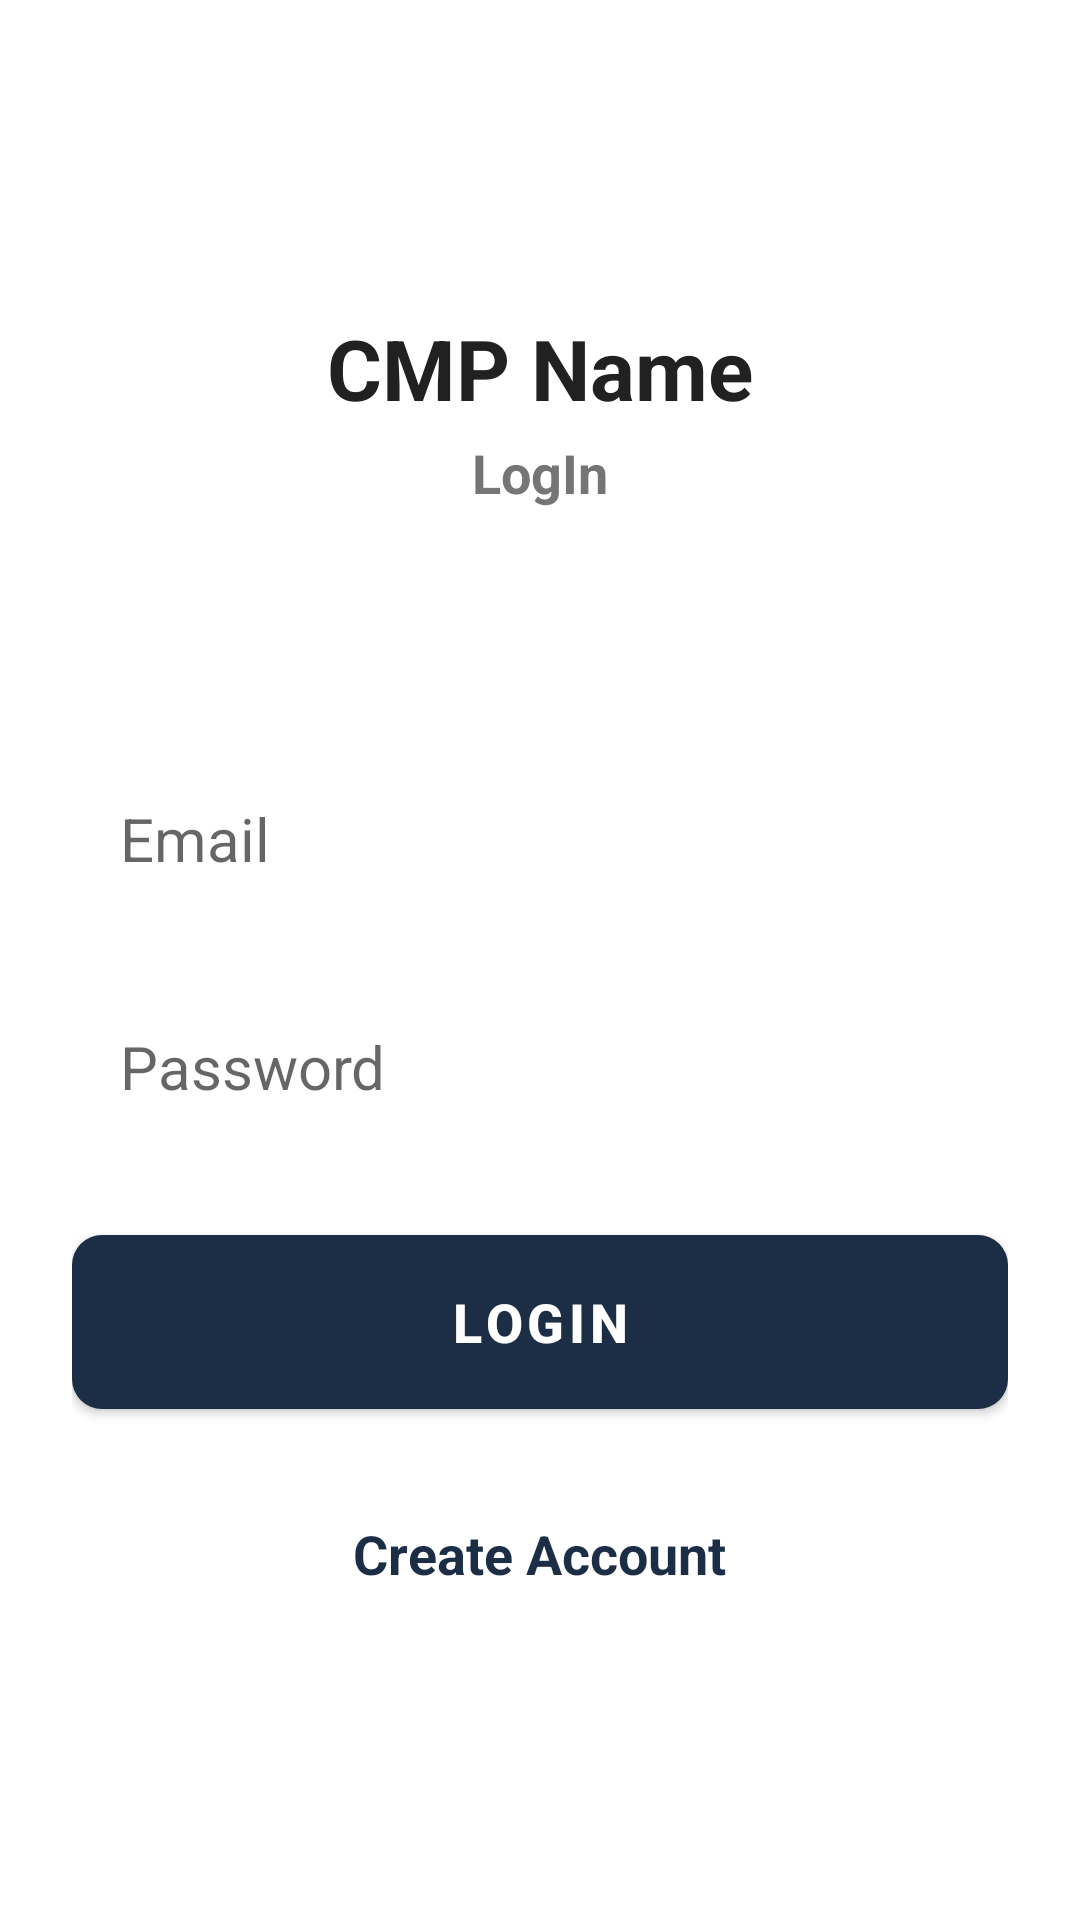

Android layout source for this screen:
<!-- AndroidManifest.xml: application theme Theme.CRM -->
<!-- res/layout/activity_login.xml -->
<?xml version="1.0" encoding="utf-8"?>
<ScrollView xmlns:android="http://schemas.android.com/apk/res/android"
    xmlns:app="http://schemas.android.com/apk/res-auto"
    xmlns:tools="http://schemas.android.com/tools"
    android:layout_width="match_parent"
    android:layout_height="match_parent"
    android:clipToPadding="false"
    android:overScrollMode="never"
    android:padding="24dp"
    android:scrollbars="none"
    tools:context=".activities.LoginActivity">

    <LinearLayout
        android:layout_width="match_parent"
        android:layout_height="wrap_content"
        android:gravity="center_horizontal"
        android:orientation="vertical">

        <TextView
            android:layout_width="wrap_content"
            android:layout_height="wrap_content"
            android:layout_marginTop="80dp"
            android:text="@string/cmp_name"
            android:textColor="@color/primary_text"
            android:textSize="28sp"
            android:textStyle="bold"/>

        <TextView
            android:layout_width="wrap_content"
            android:layout_height="wrap_content"
            android:layout_marginTop="4dp"
            android:text="@string/login"
            android:textColor="@color/secondary_text"
            android:textSize="18sp"
            android:textStyle="bold"/>

        <EditText
            android:id="@+id/email"
            android:layout_width="match_parent"
            android:layout_height="60dp"
            android:layout_marginTop="80dp"
            android:background="@drawable/background_input"
            android:hint="@string/email"
            android:imeOptions="actionNext"
            android:importantForAutofill="no"
            android:inputType="textEmailAddress"
            android:paddingStart="16dp"
            android:paddingEnd="16dp"
            android:textColor="@color/primary_text"
            android:textSize="20sp"/>

        <EditText
            android:id="@+id/password"
            android:layout_width="match_parent"
            android:layout_height="60dp"
            android:layout_marginTop="16dp"
            android:background="@drawable/background_input"
            android:hint="@string/password"
            android:imeOptions="actionDone"
            android:importantForAutofill="no"
            android:inputType="textPassword"
            android:paddingStart="16dp"
            android:paddingEnd="16dp"
            android:textColor="@color/primary_text"
            android:textSize="20sp"/>
        
        <com.google.android.material.button.MaterialButton
            android:id="@+id/bottomLogin"
            android:layout_width="match_parent"
            android:layout_height="70dp"
            android:layout_marginTop="20dp"
            android:text="@string/login"
            android:textColor="@color/white"
            android:textStyle="bold"
            android:textSize="18sp"
            app:cornerRadius="10dp"/>
        
        <TextView
            android:id="@+id/createAccount"
            android:layout_width="wrap_content"
            android:layout_height="wrap_content"
            android:layout_marginTop="30dp"
            android:text="@string/create_account"
            android:textColor="@color/primary"
            android:textSize="18sp"
            android:textStyle="bold"/>
    </LinearLayout>

</ScrollView>
<!-- resources referenced by this layout -->
<resources>
  <color name="primary">#1C2E46</color>
  <color name="primary_text">#212121</color>
  <color name="secondary_text">#757575</color>
  <color name="white">#FFFFFF</color>
  <string name="cmp_name">CMP Name</string>
  <string name="create_account">Create Account</string>
  <string name="email">Email</string>
  <string name="login">LogIn</string>
  <string name="password">Password</string>
  <style name="Theme.CRM" parent="Theme.MaterialComponents.DayNight.NoActionBar">
          <item name="colorPrimary">@color/primary</item>
          <item name="android:statusBarColor" tools:targetApi="l">@color/primary</item>
      </style>
</resources>
